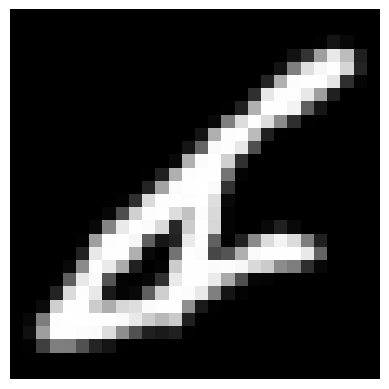

This chart was generated by the following Python code:
import numpy as np
import matplotlib.pyplot as plt

# Convert the array into a 28x28 numpy array
image_array = np.array([0,0,0,0,0,0,0,0,0,0,0,0,0,0,0,0,0,0,0,0,0,0,0,0,0,0,0,0,0,0,0,0,0,0,0,0,0,0,0,0,0,0,0,0,0,0,0,0,0,0,0,0,0,0,0,0,0,0,0,0,0,0,0,0,0,0,0,0,0,0,0,0,0,0,0,0,0,0,0,2,20,8,0,0,0,0,0,0,0,0,0,0,0,0,0,0,0,0,0,0,0,0,0,0,0,18,52,159,233,189,32,0,0,0,0,0,0,0,0,0,0,0,0,0,0,0,0,0,0,0,0,0,19,127,222,247,254,213,36,0,0,0,0,0,0,0,0,0,0,0,0,0,0,0,0,0,0,0,0,36,175,252,254,254,230,47,5,0,0,0,0,0,0,0,0,0,0,0,0,0,0,0,0,0,0,0,47,231,253,254,232,159,33,0,0,0,0,0,0,0,0,0,0,0,0,0,0,0,0,0,0,0,1,33,176,254,254,244,95,22,0,0,0,0,0,0,0,0,0,0,0,0,0,0,0,0,0,0,0,8,127,221,254,221,139,46,1,0,0,0,0,0,0,0,0,0,0,0,0,0,0,0,0,0,0,0,20,175,253,254,187,33,1,0,0,0,0,0,0,0,0,0,0,0,0,0,0,0,0,0,0,0,0,20,100,250,253,232,79,0,0,0,0,0,0,0,0,0,0,0,0,0,0,0,0,0,0,0,0,0,9,175,250,254,208,48,0,0,0,0,0,0,0,0,0,0,0,0,0,0,0,0,0,0,0,0,1,33,175,253,254,254,115,4,0,0,0,0,0,0,0,0,0,0,0,0,0,0,0,0,0,0,0,0,35,163,251,254,255,250,50,0,0,0,0,0,0,0,0,0,0,0,0,0,0,0,0,0,0,0,3,47,219,253,254,252,254,222,9,0,0,0,0,0,0,0,0,0,0,0,0,0,0,0,0,0,0,7,78,208,253,254,221,194,252,217,4,0,0,0,0,0,0,0,0,0,0,0,0,0,0,0,0,0,8,131,234,254,251,218,39,204,254,215,4,0,0,9,32,9,0,0,0,0,0,0,0,0,0,0,0,3,159,253,254,246,95,22,34,234,252,96,3,34,139,220,244,220,126,32,0,0,0,0,0,0,0,0,0,34,232,254,254,175,9,0,115,253,251,71,84,175,250,254,254,254,233,99,0,0,0,0,0,0,0,0,9,139,254,234,171,32,0,4,204,254,254,251,252,247,217,203,140,125,46,7,0,0,0,0,0,0,0,1,95,232,251,84,4,0,7,48,234,254,254,235,170,79,5,4,0,0,0,0,0,0,0,0,0,0,0,35,219,253,232,25,4,9,95,207,253,252,233,127,21,3,0,0,0,0,0,0,0,0,0,0,0,0,10,207,254,254,204,173,215,222,251,254,254,144,25,2,0,0,0,0,0,0,0,0,0,0,0,0,0,8,125,253,255,254,254,254,250,233,205,185,202,33,0,0,0,0,0,0,0,0,0,0,0,0,0,0,0,16,158,254,254,252,250,220,141,82,33,26,32,1,0,0,0,0,0,0,0,0,0,0,0,0,0,0,0,2,63,127,125,82,37,20,1,0,0,0,0,0,0,0,0,0,0,0,0,0,0,0,0,0,0,0,0,0,0,0,0,0,0,0,0,0,0,0,0,0,0,0,0,0,0,0,0,0,0,0,0,0,0,0,0,0,0,0,0,0,0,0,0,0,0,0,0,0,0,0,0,0,0,0,0,0,0,0,0,0,0,0
]).reshape(28, 28)

# Display the image
plt.imshow(image_array, cmap='gray')
plt.axis('off')
plt.show()

